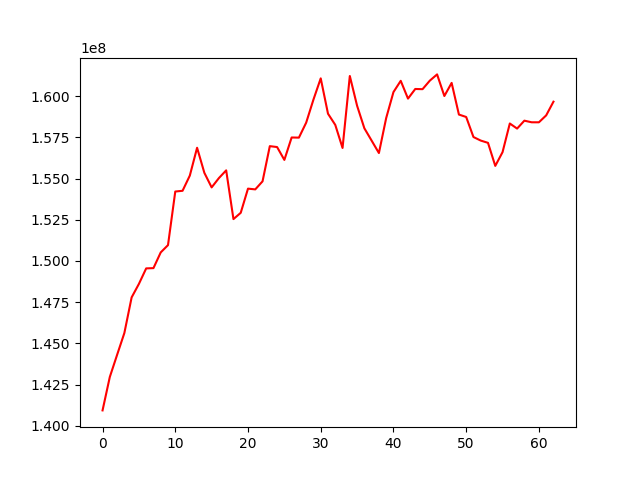

Data behind this chart, as committed beside it:
, 0
0, 140928583
1, 142958845
2, 144297489
3, 145624722
4, 147787456
5, 148604975
6, 149545952
7, 149562916
8, 150515962
9, 150958284
10, 154210645
11, 154255352
12, 155177442
13, 156866279
14, 155344854
15, 154461878
16, 155026831
17, 155495625
18, 152537359
19, 152919682
20, 154385835
21, 154340394
22, 154829259
23, 156964349
24, 156910012
25, 156129189
26, 157489860
27, 157481036
28, 158390374
29, 159791299
30, 161078025
31, 158933097
32, 158253824
33, 156854131
34, 161222430
35, 159415976
36, 158048674
37, 157299081
38, 156546468
39, 158669621
40, 160244916
41, 160928900
42, 159848998
43, 160434205
44, 160421628
45, 160939447
46, 161318347
47, 160006816
48, 160802674
49, 158882179
50, 158734245
51, 157518096
52, 157302943
53, 157164545
54, 155766389
55, 156599785
56, 158339038
57, 158030296
58, 158510710
59, 158412583
... 3 more rows
